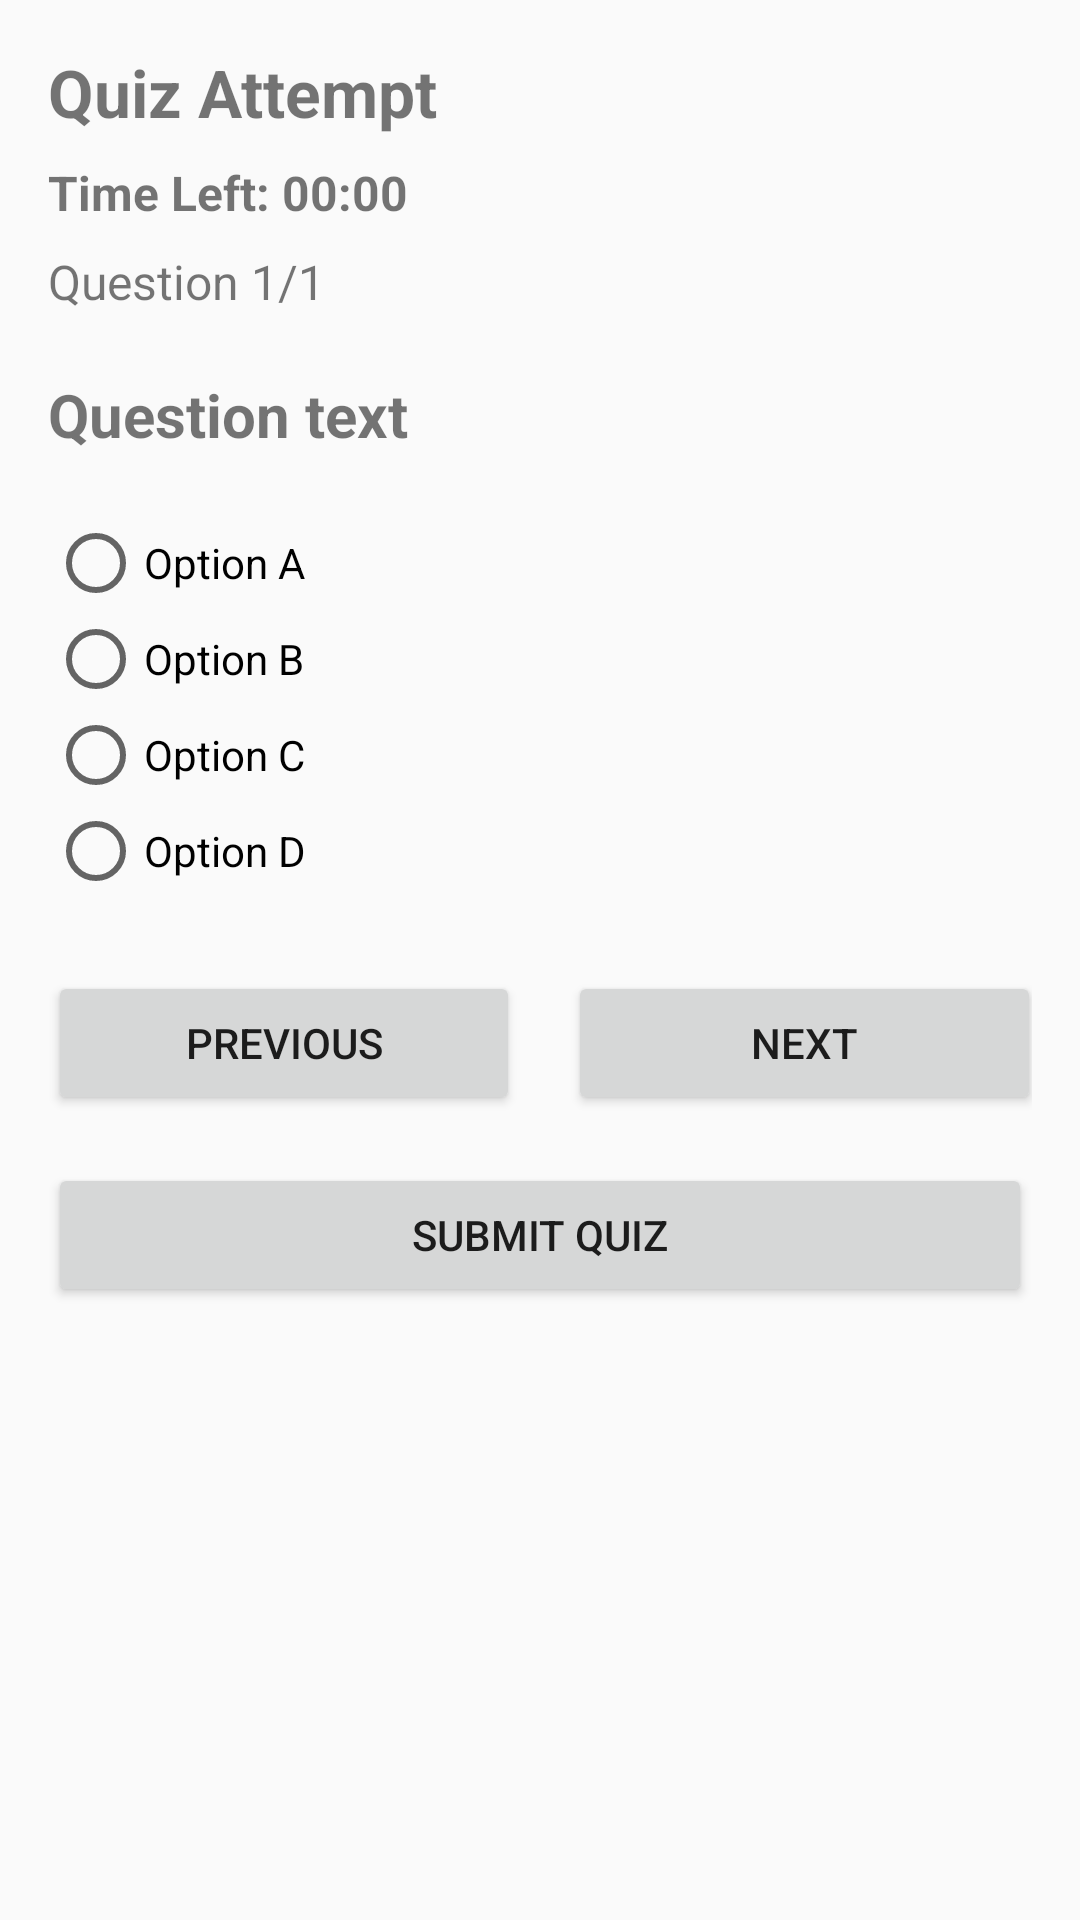

Reconstruct the res/layout file that produces this screen, plus the resources it refers to.
<!-- AndroidManifest.xml: application theme Theme.QuizAppCN5032 -->
<!-- res/layout/activity_quiz_attempt.xml -->
<?xml version="1.0" encoding="utf-8"?>
<androidx.constraintlayout.widget.ConstraintLayout xmlns:android="http://schemas.android.com/apk/res/android"
    xmlns:app="http://schemas.android.com/apk/res-auto"
    android:layout_width="match_parent"
    android:layout_height="match_parent"
    android:padding="16dp">

    <TextView
        android:id="@+id/txtQuizAttemptTitle"
        android:layout_width="0dp"
        android:layout_height="wrap_content"
        android:text="Quiz Attempt"
        android:textSize="22sp"
        android:textStyle="bold"
        app:layout_constraintTop_toTopOf="parent"
        app:layout_constraintStart_toStartOf="parent"
        app:layout_constraintEnd_toEndOf="parent" />

    <TextView
        android:id="@+id/txtTimer"
        android:layout_width="wrap_content"
        android:layout_height="wrap_content"
        android:text="Time Left: 00:00"
        android:textSize="16sp"
        android:textStyle="bold"
        android:layout_marginTop="8dp"
        app:layout_constraintTop_toBottomOf="@id/txtQuizAttemptTitle"
        app:layout_constraintStart_toStartOf="parent" />

    <TextView
        android:id="@+id/txtQuestionCounter"
        android:layout_width="wrap_content"
        android:layout_height="wrap_content"
        android:text="Question 1/1"
        android:textSize="16sp"
        android:layout_marginTop="8dp"
        app:layout_constraintTop_toBottomOf="@id/txtTimer"
        app:layout_constraintStart_toStartOf="parent" />

    <TextView
        android:id="@+id/txtQuestionText"
        android:layout_width="0dp"
        android:layout_height="wrap_content"
        android:text="Question text"
        android:textSize="20sp"
        android:textStyle="bold"
        android:layout_marginTop="20dp"
        app:layout_constraintTop_toBottomOf="@id/txtQuestionCounter"
        app:layout_constraintStart_toStartOf="parent"
        app:layout_constraintEnd_toEndOf="parent" />

    <RadioGroup
        android:id="@+id/radioGroupOptions"
        android:layout_width="0dp"
        android:layout_height="wrap_content"
        android:layout_marginTop="20dp"
        app:layout_constraintTop_toBottomOf="@id/txtQuestionText"
        app:layout_constraintStart_toStartOf="parent"
        app:layout_constraintEnd_toEndOf="parent">

        <RadioButton
            android:id="@+id/rbOptionA"
            android:layout_width="match_parent"
            android:layout_height="wrap_content"
            android:text="Option A" />

        <RadioButton
            android:id="@+id/rbOptionB"
            android:layout_width="match_parent"
            android:layout_height="wrap_content"
            android:text="Option B" />

        <RadioButton
            android:id="@+id/rbOptionC"
            android:layout_width="match_parent"
            android:layout_height="wrap_content"
            android:text="Option C" />

        <RadioButton
            android:id="@+id/rbOptionD"
            android:layout_width="match_parent"
            android:layout_height="wrap_content"
            android:text="Option D" />
    </RadioGroup>

    <Button
        android:id="@+id/btnPrevious"
        android:layout_width="0dp"
        android:layout_height="wrap_content"
        android:text="Previous"
        android:layout_marginTop="24dp"
        android:layout_marginEnd="8dp"
        app:layout_constraintTop_toBottomOf="@id/radioGroupOptions"
        app:layout_constraintStart_toStartOf="parent"
        app:layout_constraintEnd_toStartOf="@id/btnNext"
        app:layout_constraintWidth_percent="0.48" />

    <Button
        android:id="@+id/btnNext"
        android:layout_width="0dp"
        android:layout_height="wrap_content"
        android:text="Next"
        android:layout_marginTop="24dp"
        android:layout_marginStart="8dp"
        app:layout_constraintTop_toBottomOf="@id/radioGroupOptions"
        app:layout_constraintStart_toEndOf="@id/btnPrevious"
        app:layout_constraintEnd_toEndOf="parent"
        app:layout_constraintWidth_percent="0.48" />

    <Button
        android:id="@+id/btnSubmitQuiz"
        android:layout_width="0dp"
        android:layout_height="wrap_content"
        android:text="Submit Quiz"
        android:layout_marginTop="16dp"
        app:layout_constraintTop_toBottomOf="@id/btnPrevious"
        app:layout_constraintStart_toStartOf="parent"
        app:layout_constraintEnd_toEndOf="parent" />

</androidx.constraintlayout.widget.ConstraintLayout>
<!-- resources referenced by this layout -->
<resources>
  <style name="Theme.QuizAppCN5032" parent="Theme.AppCompat.Light.NoActionBar">
          <item name="colorPrimary">#6200EE</item>
          <item name="colorPrimaryDark">#3700B3</item>
          <item name="colorAccent">#03DAC5</item>
          <item name="android:statusBarColor">#3700B3</item>
      </style>
</resources>
